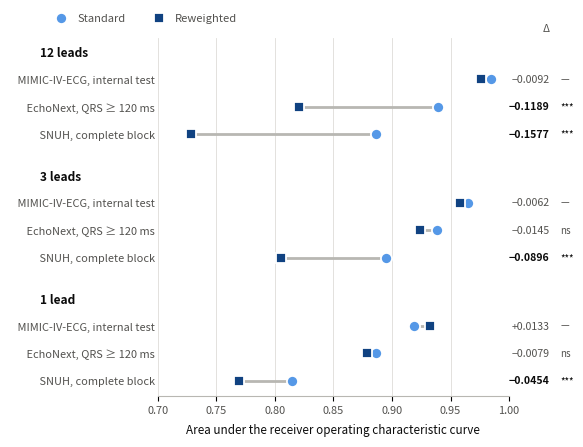

Write the Python code that produced this figure. (Note: this script raises an exception after producing the figure.)
"""Figure 1 — internal versus external effect of race loss reweighting.

Dumbbell form: before -> after per item, one hue in two shades, with marker
shape as a second encoding so the figure survives greyscale printing.
"""
import matplotlib
matplotlib.use("Agg")
import matplotlib.pyplot as plt
from matplotlib.lines import Line2D

LIGHT = "#5598e7"   # blue step 350 — Standard
DARK  = "#104281"   # blue step 650 — Reweighted
INK, INK2 = "#0b0b0b", "#52514e"
GRID, RULE = "#dedcd8", "#b8b7b2"

BLOCKS = [
    ("12 leads", [
        ("MIMIC-IV-ECG, internal test",  0.9849, 0.9757, "−0.0092", "—"),
        ("EchoNext, QRS ≥ 120 ms",       0.9392, 0.8203, "−0.1189", "***"),
        ("SNUH, complete block",         0.8865, 0.7288, "−0.1577", "***"),
    ]),
    ("3 leads", [
        ("MIMIC-IV-ECG, internal test",  0.9645, 0.9583, "−0.0062", "—"),
        ("EchoNext, QRS ≥ 120 ms",       0.9385, 0.9240, "−0.0145", "ns"),
        ("SNUH, complete block",         0.8947, 0.8051, "−0.0896", "***"),
    ]),
    ("1 lead", [
        ("MIMIC-IV-ECG, internal test",  0.9188, 0.9321, "+0.0133", "—"),
        ("EchoNext, QRS ≥ 120 ms",       0.8866, 0.8787, "−0.0079", "ns"),
        ("SNUH, complete block",         0.8145, 0.7691, "−0.0454", "***"),
    ]),
]

rows, heads, y = [], [], 0.0
for bname, items in BLOCKS:
    heads.append((y, bname)); y += 0.95
    for lab, s, r, d, sig in items:
        rows.append((y, lab, s, r, d, sig)); y += 1.0
    y += 0.55
ymax = y - 0.55

H = 0.26 * ymax + 1.35
fig, ax = plt.subplots(figsize=(7.1, H), dpi=300)
fig.patch.set_facecolor("white"); ax.set_facecolor("white")

for yy, lab, s, r, d, sig in rows:
    ax.plot([s, r], [yy, yy], color=RULE, lw=2.0, solid_capstyle="round", zorder=1)
    ax.plot([s], [yy], marker="o", ms=8.0, mfc=LIGHT, mec="white", mew=1.3, zorder=3)
    ax.plot([r], [yy], marker="s", ms=7.4, mfc=DARK,  mec="white", mew=1.3, zorder=3)
    strong = sig == "***"
    ax.text(1.115, yy, d, transform=ax.get_yaxis_transform(), va="center", ha="right",
            fontsize=7.6, color=INK if strong else INK2,
            fontweight="bold" if strong else "normal")
    ax.text(1.145, yy, sig, transform=ax.get_yaxis_transform(), va="center", ha="left",
            fontsize=7.0, color=INK if strong else INK2)

for yy, bname in heads:
    ax.text(-0.335, yy, bname, transform=ax.get_yaxis_transform(),
            va="center", ha="left", fontsize=8.6, color=INK, fontweight="bold")

ax.set_yticks([r[0] for r in rows])
ax.set_yticklabels(["   " + r[1] for r in rows], fontsize=7.9, color=INK2)
ax.tick_params(axis="y", length=0, pad=2)
ax.set_ylim(ymax - 0.45, -0.55)

ax.set_xlim(0.70, 1.00)
ax.set_xticks([0.70, 0.75, 0.80, 0.85, 0.90, 0.95, 1.00])
ax.set_xticklabels(["0.70", "0.75", "0.80", "0.85", "0.90", "0.95", "1.00"],
                   fontsize=7.9, color=INK2)
ax.set_xlabel("Area under the receiver operating characteristic curve",
              fontsize=8.4, color=INK, labelpad=6)
ax.xaxis.grid(True, color=GRID, lw=0.6, zorder=0)
ax.set_axisbelow(True)
for side in ("top", "right", "left"):
    ax.spines[side].set_visible(False)
ax.spines["bottom"].set_color(RULE); ax.spines["bottom"].set_linewidth(0.8)

ax.text(1.115, -0.9, "Δ", transform=ax.get_yaxis_transform(), va="center",
        ha="right", fontsize=7.6, color=INK2, style="italic")

ax.legend(handles=[
    Line2D([], [], marker="o", ms=8.0, mfc=LIGHT, mec="white", mew=1.3, ls="none",
           label="Standard"),
    Line2D([], [], marker="s", ms=7.4, mfc=DARK, mec="white", mew=1.3, ls="none",
           label="Reweighted"),
], loc="lower left", bbox_to_anchor=(-0.335, 1.012), ncol=2, frameon=False,
   fontsize=8.0, handletextpad=0.45, columnspacing=2.0, labelcolor=INK2)

plt.subplots_adjust(left=0.32, right=0.815, top=1 - 0.52 / H, bottom=0.62 / H)
fig.savefig("/home/claude/Figure1_internal_vs_external.pdf", facecolor="white")
fig.savefig("/home/claude/Figure1_internal_vs_external.png", facecolor="white")
print("written  (figure height %.2f in)" % H)
